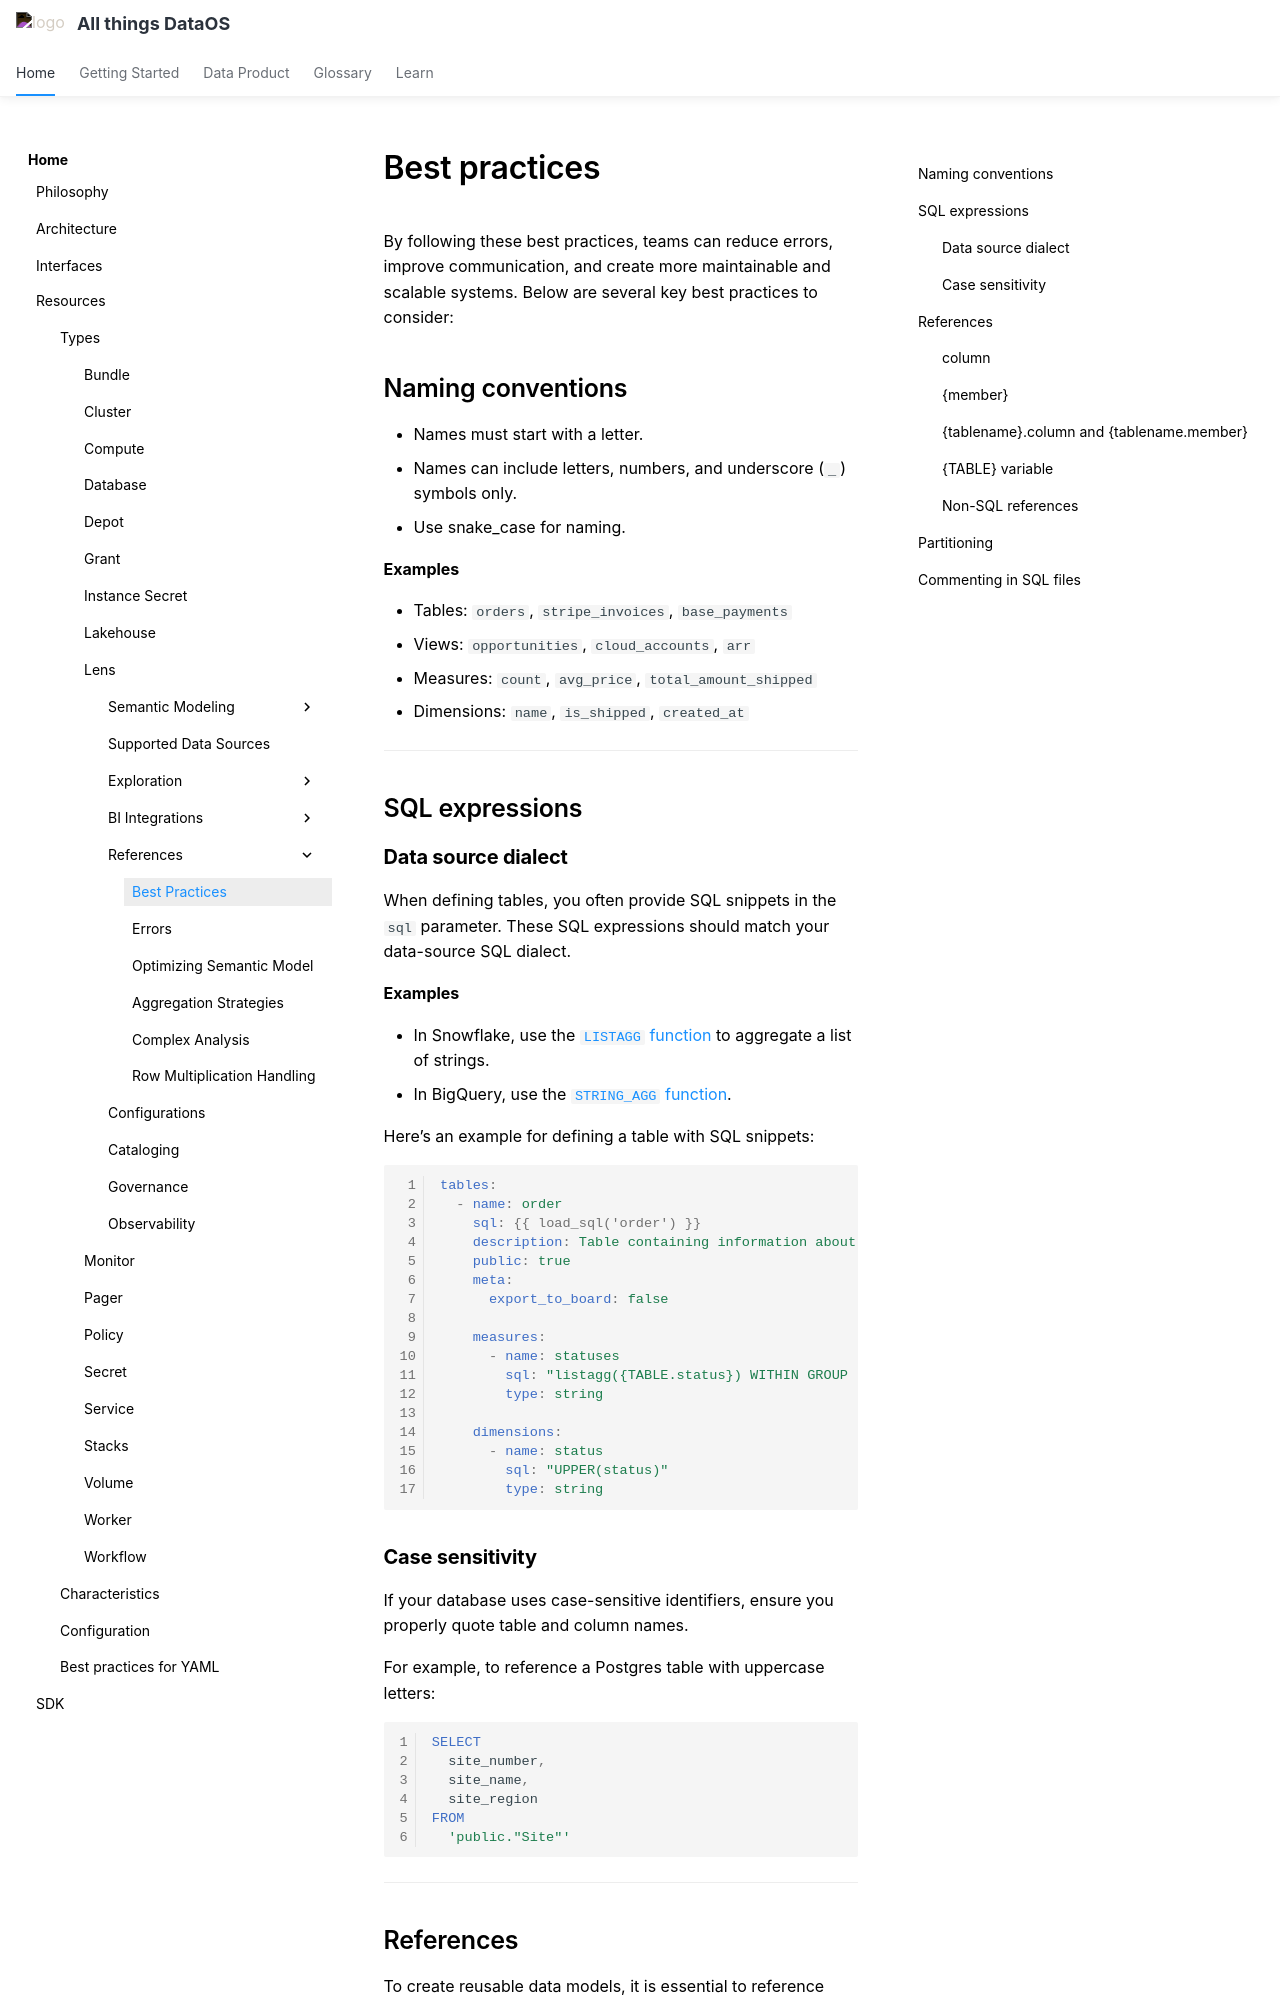

repository: moderndatacompany/dataos.info · page: resources/lens/best_practices/index.html · generator: mkdocs

# Best practices

By following these best practices, teams can reduce errors, improve communication, and create more maintainable and scalable systems. Below are several key best practices to consider:

## Naming conventions

- Names must start with a letter.
- Names can include letters, numbers, and underscore (`_`) symbols only.
- Use snake_case for naming.

**Examples**

- Tables: `orders`, `stripe_invoices`, `base_payments`
- Views: `opportunities`, `cloud_accounts`, `arr`
- Measures: `count`, `avg_price`, `total_amount_shipped`
- Dimensions: `name`, `is_shipped`, `created_at`
---

## SQL expressions

### **Data source dialect**

When defining tables, you often provide SQL snippets in the `sql` parameter. These SQL expressions should match your data-source SQL dialect.

**Examples**

- In Snowflake, use the [`LISTAGG` function](https://docs.snowflake.com/en/sql-reference/functions/listagg) to aggregate a list of strings.
- In BigQuery, use the [`STRING_AGG` function](https://cloud.google.com/bigquery/docs/reference/standard-sql/functions-and-operators#string_agg).

Here’s an example for defining a table with SQL snippets:

```yaml
tables:
  - name: order
    sql: {{ load_sql('order') }}
    description: Table containing information about product
    public: true
    meta:
      export_to_board: false

    measures:
      - name: statuses
        sql: "listagg({TABLE.status}) WITHIN GROUP (ORDER BY {TABLE.status})"
        type: string

    dimensions:
      - name: status
        sql: "UPPER(status)"
        type: string
```

### **Case sensitivity**

If your database uses case-sensitive identifiers, ensure you properly quote table and column names.

For example, to reference a Postgres table with uppercase letters:

```sql
SELECT
  site_number,
  site_name,
  site_region
FROM
  'public."Site"'
```

---

## References

To create reusable data models, it is essential to reference members of tables and views, such as measures or dimensions, as well as columns. Lens supports the following syntax for references:
